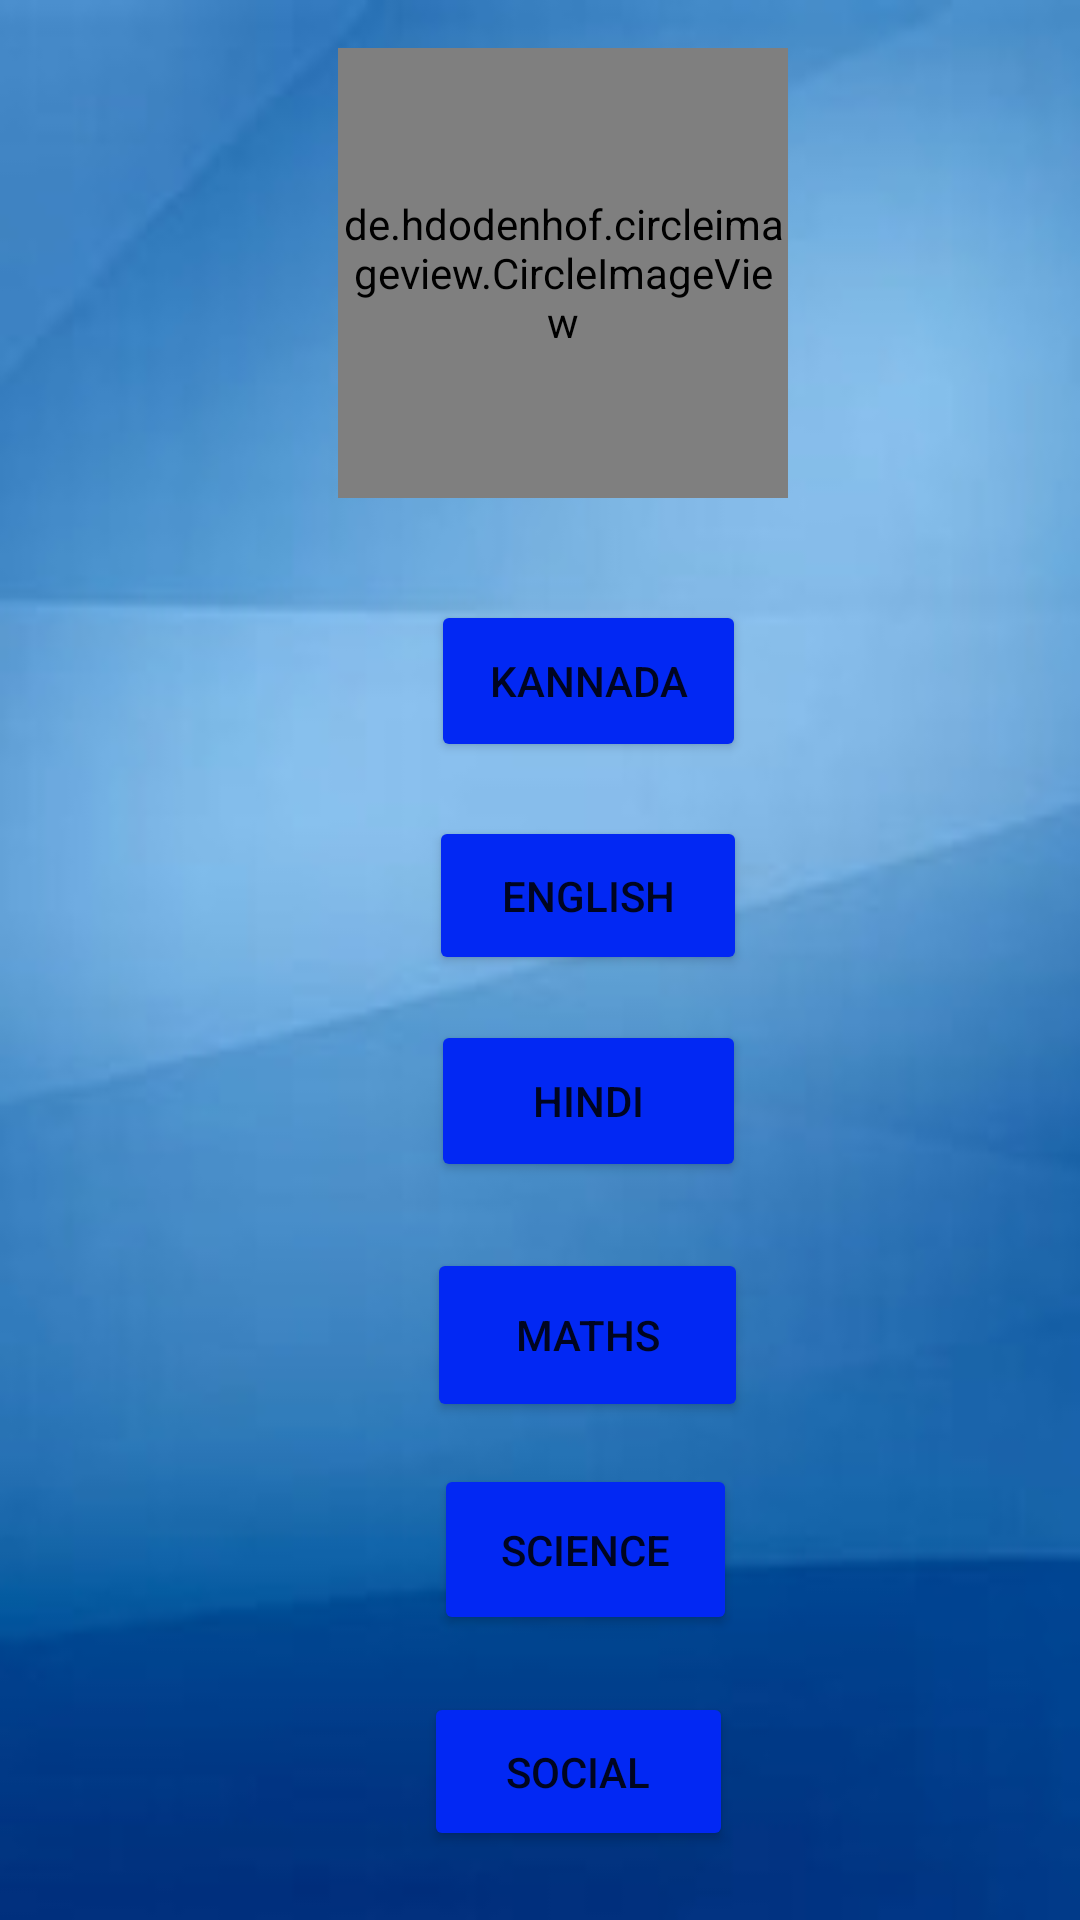

Layout XML and referenced resources for this Android screen:
<!-- AndroidManifest.xml: application theme Theme.EduClass -->
<!-- res/layout/activity_joinclass.xml -->
<?xml version="1.0" encoding="utf-8"?>
<androidx.constraintlayout.widget.ConstraintLayout xmlns:android="http://schemas.android.com/apk/res/android"
    xmlns:app="http://schemas.android.com/apk/res-auto"
    xmlns:tools="http://schemas.android.com/tools"
    android:layout_width="match_parent"
    android:layout_height="match_parent"
    tools:context=".joinclass"
    android:background="@drawable/stdbackgrdpic">

    <Button
        android:id="@+id/socialjoin"
        android:layout_width="103dp"
        android:layout_height="53dp"
        android:layout_marginTop="564dp"
        android:backgroundTint="#0228F3"
        android:text="Social"
        app:layout_constraintEnd_toEndOf="parent"
        app:layout_constraintHorizontal_bias="0.55"
        app:layout_constraintStart_toStartOf="parent"
        app:layout_constraintTop_toTopOf="parent" />

    <Button
        android:id="@+id/sciencejoin"
        android:layout_width="101dp"
        android:layout_height="57dp"
        android:layout_marginTop="488dp"
        android:backgroundTint="#0228F3"
        android:text="Science"
        app:layout_constraintEnd_toEndOf="parent"
        app:layout_constraintHorizontal_bias="0.558"
        app:layout_constraintStart_toStartOf="parent"
        app:layout_constraintTop_toTopOf="parent" />

    <Button
        android:id="@+id/Englishjoin"
        android:layout_width="106dp"
        android:layout_height="53dp"
        android:layout_marginTop="272dp"
        android:backgroundTint="#0228F3"
        android:text="English"
        app:layout_constraintEnd_toEndOf="parent"
        app:layout_constraintHorizontal_bias="0.563"
        app:layout_constraintStart_toStartOf="parent"
        app:layout_constraintTop_toTopOf="parent" />

    <Button
        android:id="@+id/hindijoin"
        android:layout_width="105dp"
        android:layout_height="54dp"
        android:layout_marginTop="340dp"
        android:backgroundTint="#0228F3"
        android:text="HIndi"
        app:layout_constraintEnd_toEndOf="parent"
        app:layout_constraintHorizontal_bias="0.563"
        app:layout_constraintStart_toStartOf="parent"
        app:layout_constraintTop_toTopOf="parent" />

    <Button
        android:id="@+id/kanjoin"
        android:layout_width="105dp"
        android:layout_height="54dp"
        android:layout_marginTop="200dp"
        android:backgroundTint="#0228F3"
        android:text="Kannada"
        app:layout_constraintEnd_toEndOf="parent"
        app:layout_constraintHorizontal_bias="0.563"
        app:layout_constraintStart_toStartOf="parent"
        app:layout_constraintTop_toTopOf="parent" />

    <de.hdodenhof.circleimageview.CircleImageView
        android:id="@+id/logo2"
        android:layout_width="150dp"
        android:layout_height="150dp"
        android:layout_marginStart="32dp"
        android:layout_marginTop="16dp"
        android:layout_marginEnd="32dp"
        android:src="@drawable/logo"
        app:civ_border_color="#ffffff"
        app:civ_border_width="2dp"
        app:layout_constraintEnd_toEndOf="parent"
        app:layout_constraintHorizontal_bias="0.553"
        app:layout_constraintStart_toStartOf="parent"
        app:layout_constraintTop_toTopOf="parent"/>

    <Button
        android:id="@+id/Mathsjoin"
        android:layout_width="107dp"
        android:layout_height="58dp"
        android:layout_marginTop="416dp"
        android:backgroundTint="#0228F3"
        android:text="Maths"
        app:layout_constraintEnd_toEndOf="parent"
        app:layout_constraintHorizontal_bias="0.563"
        app:layout_constraintStart_toStartOf="parent"
        app:layout_constraintTop_toTopOf="parent" />


</androidx.constraintlayout.widget.ConstraintLayout>
<!-- resources referenced by this layout -->
<resources>
  <!-- drawable logo: jpg bitmap (drawable-v24, 22878 bytes) -->
  <!-- drawable stdbackgrdpic: jpg bitmap (drawable-v24, 4868 bytes) -->
  <style name="Theme.EduClass" parent="Theme.AppCompat.DayNight.DarkActionBar">
          
          <item name="colorPrimary">@color/purple_500</item>
          <item name="colorPrimaryVariant">@color/purple_700</item>
          <item name="colorOnPrimary">@color/white</item>
          
          <item name="colorSecondary">@color/teal_200</item>
          <item name="colorSecondaryVariant">@color/teal_700</item>
          <item name="colorOnSecondary">@color/black</item>
          
          <item name="android:statusBarColor" tools:targetApi="l">?attr/colorPrimaryVariant</item>
          
      </style>
  <!-- not gathered from this repository: default colours our renderer supplied (Android Studio template values) -->
  <color name="purple_500">#FF6200EE</color>
  <color name="purple_700">#FF3700B3</color>
  <color name="teal_200">#FF03DAC5</color>
  <color name="teal_700">#FF018786</color>
  <color name="black">#FF000000</color>
  <color name="white">#FFFFFFFF</color>
</resources>
